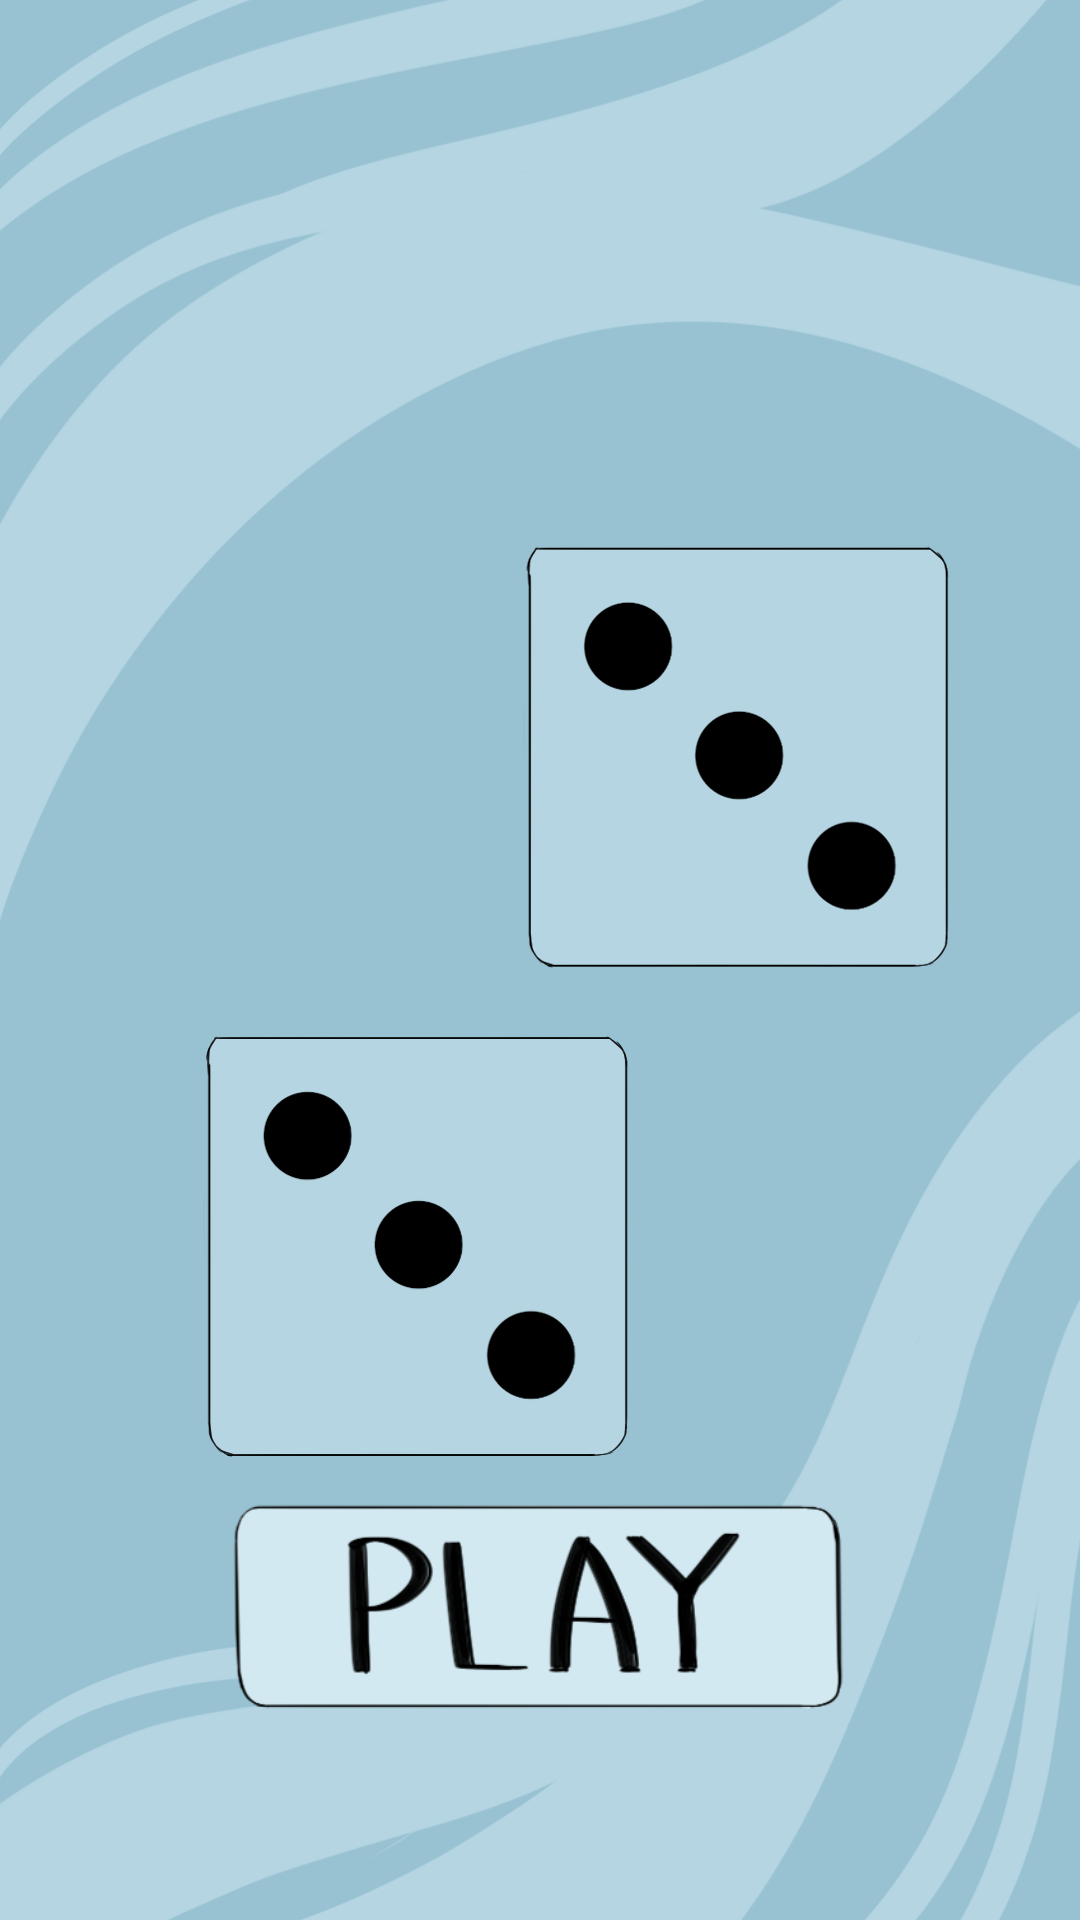

The Android layout XML behind this screen, and the referenced resources:
<!-- AndroidManifest.xml: application theme AppTheme -->
<!-- res/layout/activity_two_kubiks.xml -->
<?xml version="1.0" encoding="utf-8"?>
<androidx.constraintlayout.widget.ConstraintLayout xmlns:android="http://schemas.android.com/apk/res/android"
    xmlns:app="http://schemas.android.com/apk/res-auto"
    xmlns:tools="http://schemas.android.com/tools"
    android:layout_width="match_parent"
    android:layout_height="match_parent"
    android:background="@drawable/backgroundsecw"
    tools:context=".two_kubiks"
    tools:ignore="ExtraText">

    <ImageButton
        android:id="@+id/bbutton"
        android:layout_width="81dp"
        android:layout_height="63dp"
        android:adjustViewBounds="true"
        android:background="@null"
        android:contentDescription="@string/back_button_first"
        android:scaleType="fitCenter"
        app:layout_constraintBottom_toBottomOf="parent"
        app:layout_constraintEnd_toEndOf="parent"
        app:layout_constraintHorizontal_bias="0.048"
        app:layout_constraintStart_toStartOf="parent"
        app:layout_constraintTop_toTopOf="parent"
        app:layout_constraintVertical_bias="0.023"
        app:srcCompat="@drawable/backbutton" />

    <ImageButton
        android:id="@+id/pbutton"
        android:layout_width="204dp"
        android:layout_height="106dp"
        android:adjustViewBounds="true"
        android:background="@null"
        android:contentDescription="@string/second_back_button"
        android:scaleType="fitCenter"
        app:layout_constraintBottom_toBottomOf="parent"
        app:layout_constraintEnd_toEndOf="parent"
        app:layout_constraintHorizontal_bias="0.497"
        app:layout_constraintStart_toStartOf="parent"
        app:layout_constraintTop_toTopOf="parent"
        app:layout_constraintVertical_bias="0.904"
        app:srcCompat="@drawable/playbutton" />

    <ImageView
        android:id="@+id/imageViewdown"
        android:layout_width="wrap_content"
        android:layout_height="wrap_content"
        android:contentDescription="@string/imgviewone"
        tools:layout_editor_absoluteX="0dp"
        tools:layout_editor_absoluteY="0dp"
        app:srcCompat="@drawable/dicedth" />

    <ImageView
        android:id="@+id/imageViewup"
        android:layout_width="wrap_content"
        android:layout_height="wrap_content"
        android:contentDescription="@string/imgviewone"
        tools:layout_editor_absoluteX="0dp"
        tools:layout_editor_absoluteY="0dp"
        app:srcCompat="@drawable/diceuth" />

</androidx.constraintlayout.widget.ConstraintLayout>
<!-- resources referenced by this layout -->
<resources>
  <!-- drawable backgroundsecw: png bitmap (drawable, 90892 bytes) -->
  <!-- drawable dicedth: png bitmap (drawable, 23707 bytes) -->
  <!-- drawable diceuth: png bitmap (drawable, 24769 bytes) -->
  <!-- drawable playbutton: png bitmap (drawable, 29446 bytes) -->
  <string name="back_button_first">TODO</string>
  <string name="imgviewone">TODO</string>
  <string name="second_back_button">TODO</string>
  <style name="AppTheme" parent="Theme.AppCompat.DayNight.NoActionBar">
          
      </style>
</resources>
